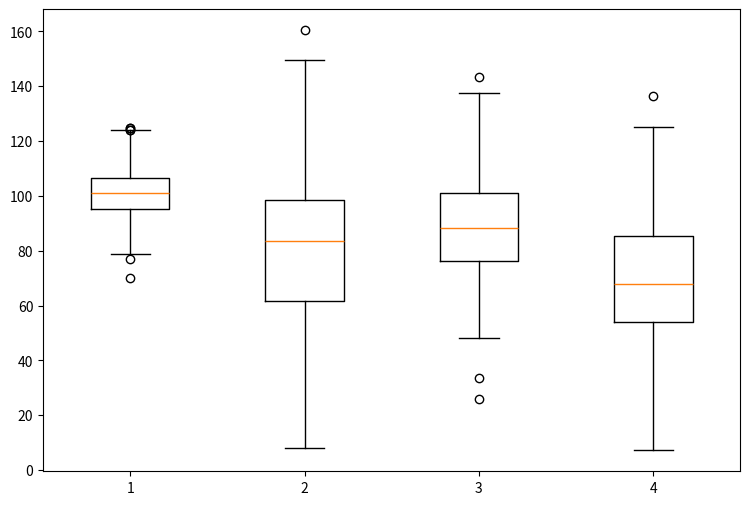

This figure's Python source:
import matplotlib.pyplot as plt
import numpy as np

# Create data
np.random.seed(10)
collectn_1 = np.random.normal(100, 10, 200)
collectn_2 = np.random.normal(80, 30, 200)
collectn_3 = np.random.normal(90, 20, 200)
collectn_4 = np.random.normal(70, 25, 200)

# combine these different collections into a list
data_to_plot = [collectn_1, collectn_2, collectn_3, collectn_4]

# Create a figure instance
fig = plt.figure(1, figsize=(9, 6))

# Create an axes instance
ax = fig.add_subplot(111)

# Create the boxplot
bp = ax.boxplot(data_to_plot)


